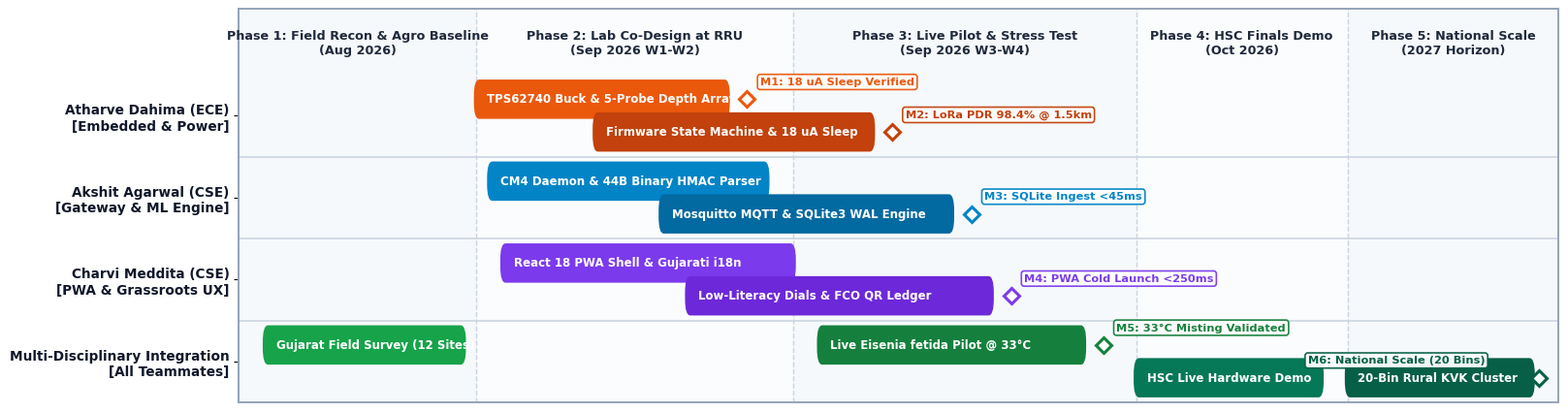

This figure's Python source:
import os
import matplotlib.pyplot as plt
import matplotlib.patches as patches

os.makedirs('scratch/academic_slide5', exist_ok=True)

plt.rcParams['font.sans-serif'] = 'Segoe UI', 'DejaVu Sans', 'Arial'
plt.rcParams['font.family'] = 'sans-serif'
plt.rcParams['axes.edgecolor'] = '#334155'
plt.rcParams['axes.linewidth'] = 1.2

fig, ax = plt.subplots(figsize=(16.8, 5.2), dpi=220)
plt.subplots_adjust(left=0.17, right=0.98, top=0.88, bottom=0.10)

# Timeline phases (x-axis: 0 to 100)
phases = [
    ('Phase 1: Field Recon & Agro Baseline\n(Aug 2026)', 0, 18, '#f1f5f9'),
    ('Phase 2: Lab Co-Design at RRU\n(Sep 2026 W1-W2)', 18, 42, '#f8fafc'),
    ('Phase 3: Live Pilot & Stress Test\n(Sep 2026 W3-W4)', 42, 68, '#f1f5f9'),
    ('Phase 4: HSC Finals Demo\n(Oct 2026)', 68, 84, '#f8fafc'),
    ('Phase 5: National Scale\n(2027 Horizon)', 84, 100, '#f1f5f9')
]

for name, x0, x1, bg in phases:
    ax.axvspan(x0, x1, color=bg, alpha=0.6, zorder=0)
    ax.axvline(x1, color='#cbd5e1', linestyle='--', linewidth=1.0, zorder=1)
    ax.text((x0 + x1)/2, 8.65, name, ha='center', va='bottom', fontsize=9.2, fontweight='bold', color='#1e293b')

tasks = [
    # ECE Track (Atharve)
    {'y': 7.6, 'x0': 18, 'w': 19, 'color': '#ea580c', 'label': 'TPS62740 Buck & 5-Probe Depth Array'},
    {'y': 6.8, 'x0': 27, 'w': 21, 'color': '#c2410c', 'label': 'Firmware State Machine & 18 uA Sleep'},
    
    # CSE Systems Track (Akshit)
    {'y': 5.6, 'x0': 19, 'w': 21, 'color': '#0284c7', 'label': 'CM4 Daemon & 44B Binary HMAC Parser'},
    {'y': 4.8, 'x0': 32, 'w': 22, 'color': '#0369a1', 'label': 'Mosquitto MQTT & SQLite3 WAL Engine'},
    
    # CSE UX Track (Charvi)
    {'y': 3.6, 'x0': 20, 'w': 22, 'color': '#7c3aed', 'label': 'React 18 PWA Shell & Gujarati i18n'},
    {'y': 2.8, 'x0': 34, 'w': 23, 'color': '#6d28d9', 'label': 'Low-Literacy Dials & FCO QR Ledger'},
    
    # Joint Track (All)
    {'y': 1.6, 'x0': 2, 'w': 15, 'color': '#16a34a', 'label': 'Gujarat Field Survey (12 Sites)'},
    {'y': 1.6, 'x0': 44, 'w': 20, 'color': '#15803d', 'label': 'Live Eisenia fetida Pilot @ 33°C'},
    {'y': 0.8, 'x0': 68, 'w': 14, 'color': '#047857', 'label': 'HSC Live Hardware Demo'},
    {'y': 0.8, 'x0': 84, 'w': 14, 'color': '#065f46', 'label': '20-Bin Rural KVK Cluster'}
]

for t in tasks:
    rect = patches.FancyBboxPatch((t['x0'], t['y'] - 0.28), t['w'], 0.56,
                                  boxstyle="round,pad=0.2,rounding_size=0.4",
                                  facecolor=t['color'], edgecolor='none', zorder=3)
    ax.add_patch(rect)
    ax.text(t['x0'] + 0.8, t['y'], t['label'], va='center', ha='left',
            fontsize=8.5, fontweight='bold', color='#ffffff', zorder=4)

# Milestones (Diamonds with verified benchmark tags)
milestones = [
    (38.5, 7.6, 'M1: 18 uA Sleep Verified', '#ea580c', 1.0, 0.35),
    (49.5, 6.8, 'M2: LoRa PDR 98.4% @ 1.5km', '#c2410c', 1.0, 0.35),
    (55.5, 4.8, 'M3: SQLite Ingest <45ms', '#0284c7', 1.0, 0.35),
    (58.5, 2.8, 'M4: PWA Cold Launch <250ms', '#7c3aed', 1.0, 0.35),
    (65.5, 1.6, 'M5: 33°C Misting Validated', '#15803d', 1.0, 0.35),
    (98.5, 0.8, 'M6: National Scale (20 Bins)', '#065f46', -17.5, 0.35)
]

for mx, my, mtext, mcolor, ox, oy in milestones:
    ax.plot(mx, my, marker='D', markersize=8.5, color='#ffffff', markeredgecolor=mcolor, markeredgewidth=2.2, zorder=5)
    ax.annotate(mtext, xy=(mx, my), xytext=(mx + ox, my + oy),
                fontsize=8.2, fontweight='bold', color=mcolor, zorder=6,
                bbox=dict(boxstyle='round,pad=0.25', facecolor='#ffffff', edgecolor=mcolor, alpha=0.95, lw=1.2))

# Y-Axis formatting with Teammate Swimlane Labels
ax.set_yticks([7.2, 5.2, 3.2, 1.2])
ax.set_yticklabels([
    'Atharve Dahima (ECE)\n[Embedded & Power]',
    'Akshit Agarwal (CSE)\n[Gateway & ML Engine]',
    'Charvi Meddita (CSE)\n[PWA & Grassroots UX]',
    'Multi-Disciplinary Integration\n[All Teammates]'
], fontsize=9.8, fontweight='bold', color='#0f172a')

for y_div in [6.2, 4.2, 2.2]:
    ax.axhline(y_div, color='#cbd5e1', linestyle='-', linewidth=1.2, zorder=2)

ax.set_xlim(0, 100)
ax.set_ylim(0.2, 9.8)
ax.set_xticks([])

for spine in ax.spines.values():
    spine.set_edgecolor('#94a3b8')
    spine.set_linewidth(1.4)

out_path = 'scratch/academic_slide5/fig3_engineering_roadmap_gantt.png'
plt.savefig(out_path, bbox_inches='tight', pad_inches=0.08)
plt.close()
print('Generated publication-grade Figure 3 Gantt at:', out_path)
